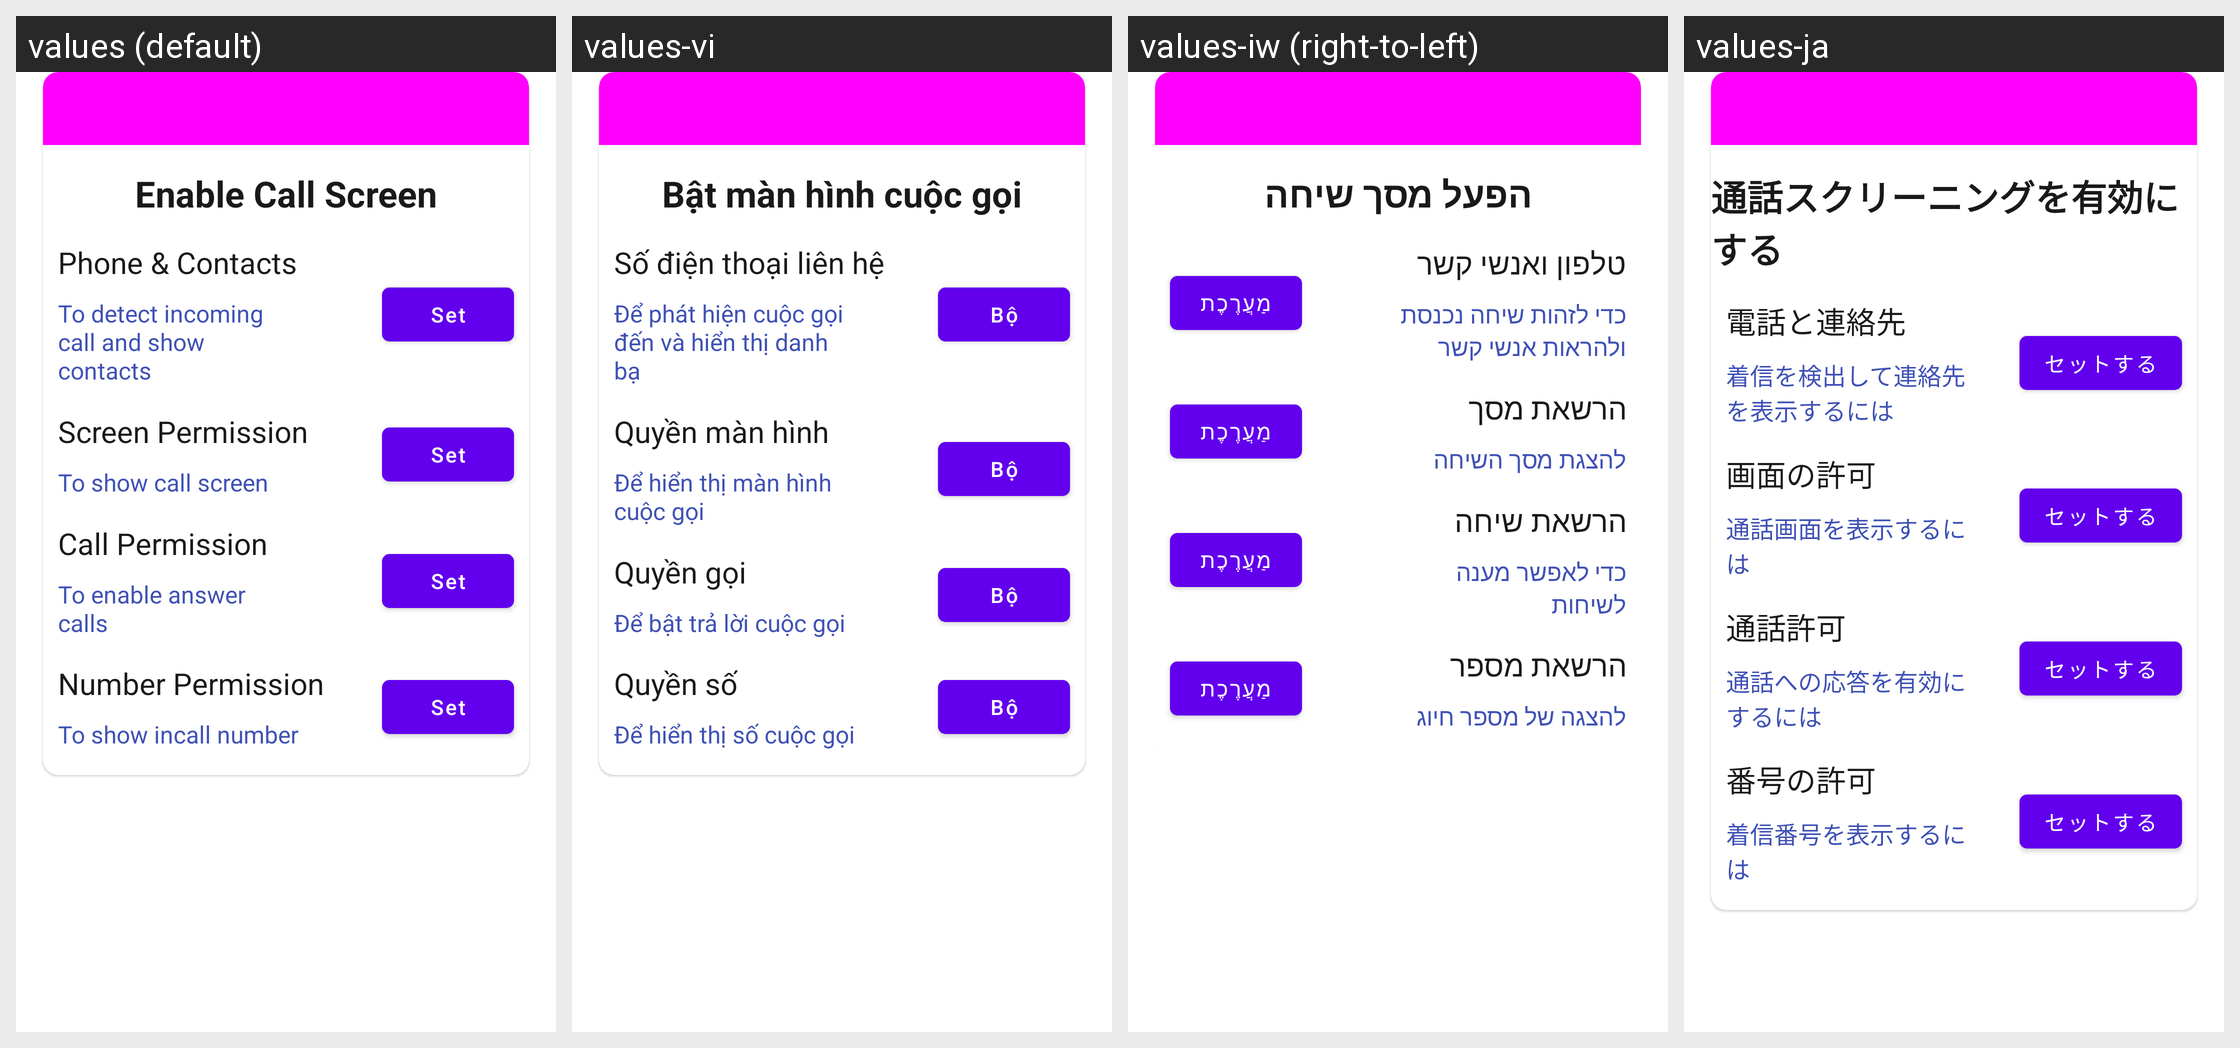

Translations of the strings shown on this Android screen, per locale in the grid:
Android screen res/layout/dialog_permissions.xml rendered under 4 locales, left to right: values (default), values-vi, values-iw (right-to-left), values-ja. Device: Nexus 5 (rendered at 1080×1920; each locale shown at half size, 540×960, under a caption strip naming it); theme Theme.CallScreenThemes.
Other locales in the repository, not shown: values-ar, values-ca, values-cs, values-da, values-de, values-el, values-es, values-fi, values-fr, values-hi, values-hr, values-hu, values-in, values-it, values-ko, values-ms, values-no, values-pl-rPL, values-pt, values-ro, values-ru, values-sk, values-sv, values-th, values-tr, values-uk, values-zh.
Strings drawn on this screen, with the default value and each locale's value (text and hints the layout hard-codes, and strings that could not be matched under every locale, appear in the picture but are not listed):

enable_call_screen
  values: Enable Call Screen
  values-vi: Bật màn hình cuộc gọi
  values-iw: הפעל מסך שיחה
  values-ja: 通話スクリーニングを有効にする

phonesandcontacts
  values: Phone & Contacts
  values-vi: Số điện thoại liên hệ
  values-iw: טלפון ואנשי קשר
  values-ja: 電話と連絡先

phonesandcontactssubtitle
  values: To detect incoming call and show contacts
  values-vi: Để phát hiện cuộc gọi đến và hiển thị danh bạ
  values-iw: כדי לזהות שיחה נכנסת ולהראות אנשי קשר
  values-ja: 着信を検出して連絡先を表示するには

set
  values: Set
  values-vi: Bộ
  values-iw: מַעֲרֶכֶת
  values-ja: セットする

screen_permission
  values: Screen Permission
  values-vi: Quyền màn hình
  values-iw: הרשאת מסך
  values-ja: 画面の許可

screen_permission_subtitle
  values: To show call screen
  values-vi: Để hiển thị màn hình cuộc gọi
  values-iw: להצגת מסך השיחה
  values-ja: 通話画面を表示するには

call_permission_title
  values: Call Permission
  values-vi: Quyền gọi
  values-iw: הרשאת שיחה
  values-ja: 通話許可

call_permission_subtitle
  values: To enable answer calls
  values-vi: Để bật trả lời cuộc gọi
  values-iw: כדי לאפשר מענה לשיחות
  values-ja: 通話への応答を有効にするには

number_show_permission
  values: Number Permission
  values-vi: Quyền số
  values-iw: הרשאת מספר
  values-ja: 番号の許可

number_show_permission_subtitle
  values: To show incall number
  values-vi: Để hiển thị số cuộc gọi
  values-iw: להצגה של מספר חיוג
  values-ja: 着信番号を表示するには
